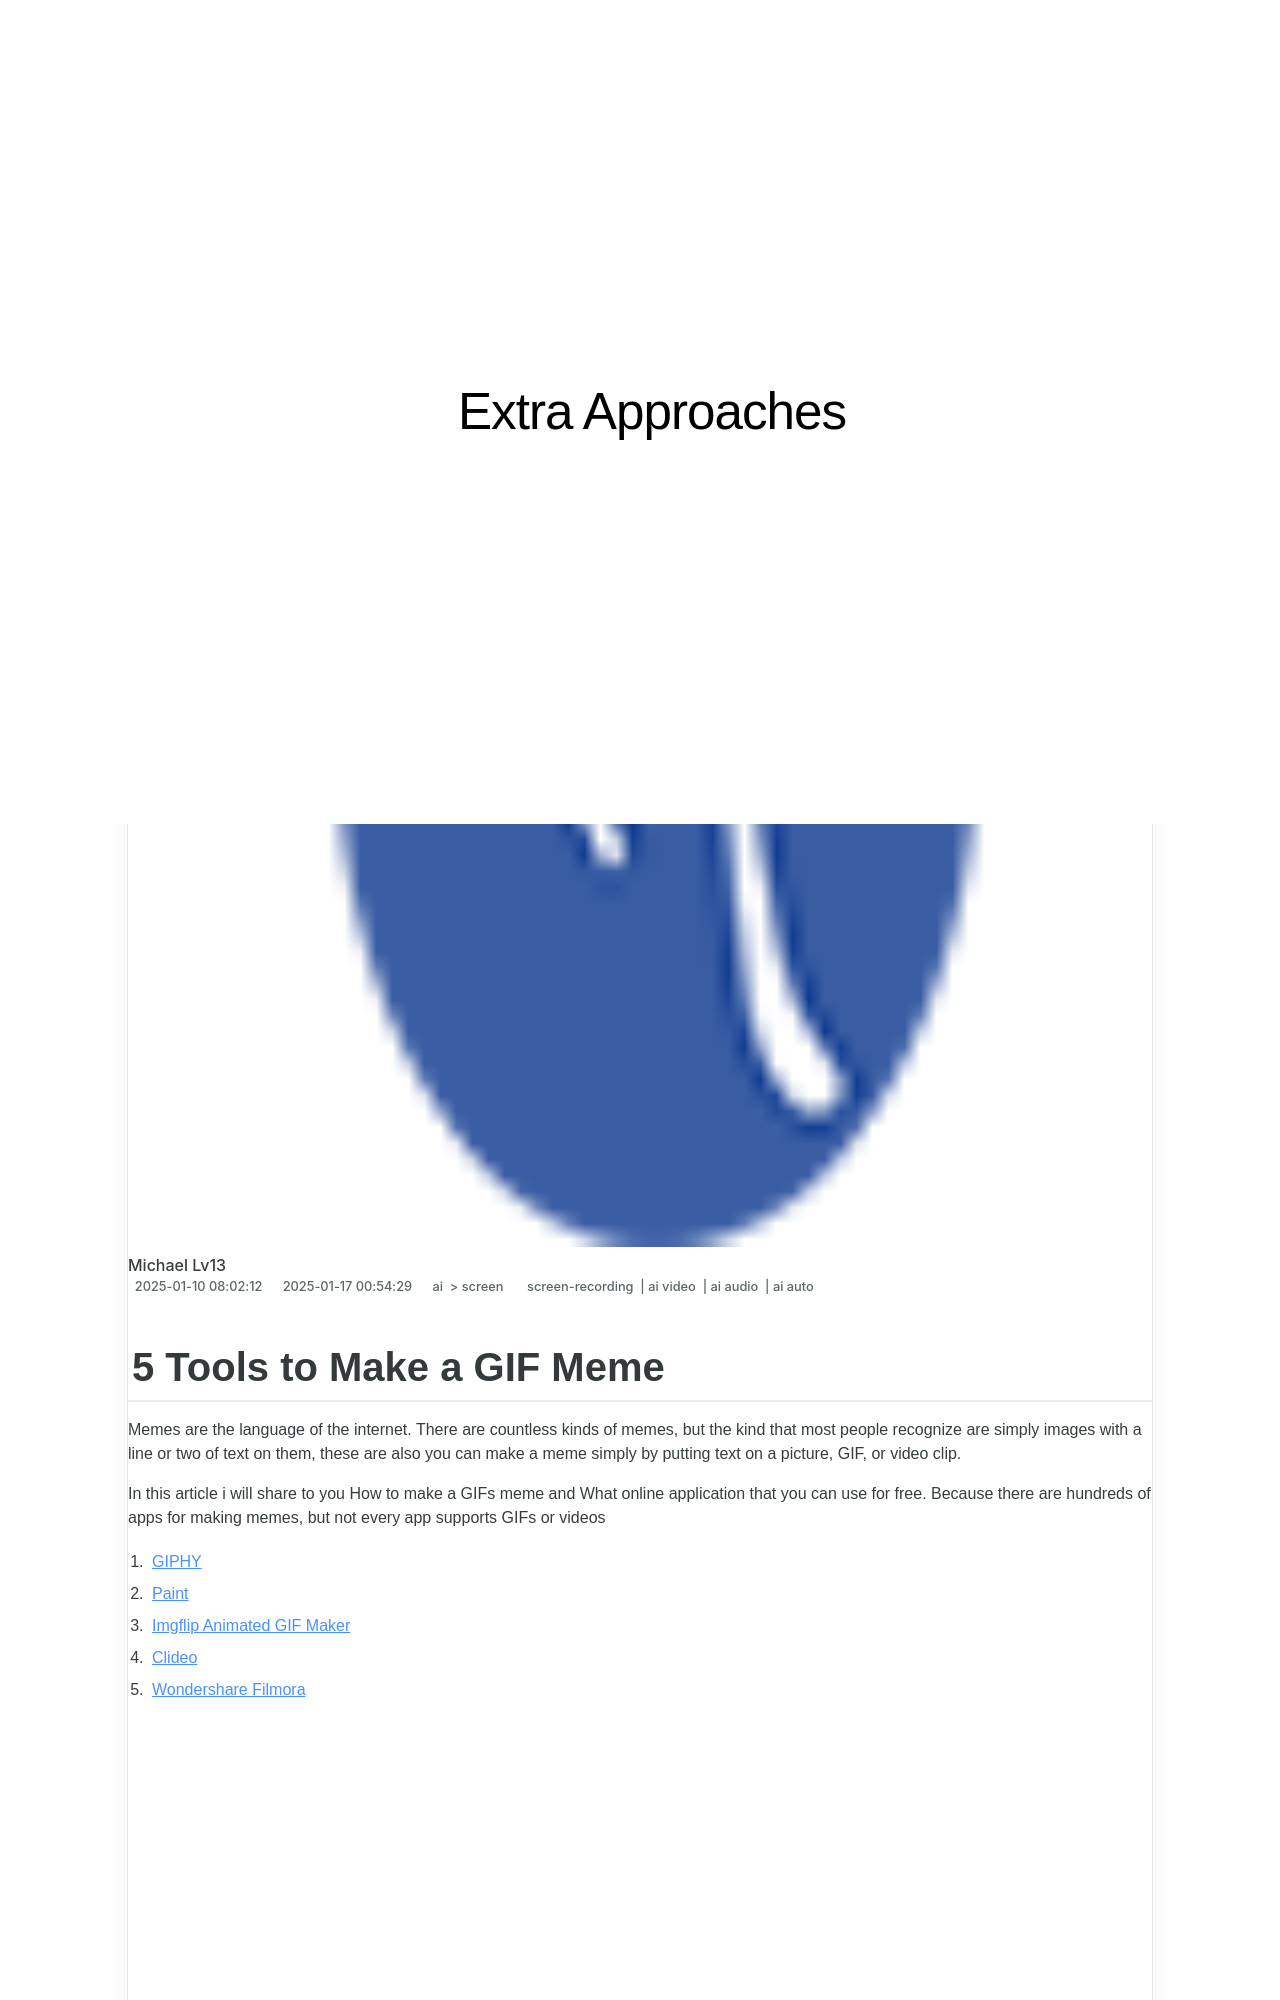

repository: techidaily/site-extra-approaches · page: 2024-approved-5-tools-to-make-a-gif-meme/index.html · generator: jekyll

---
title: "\"2024 Approved  5 Tools to Make a GIF Meme\""
date: 2024-05-31T05:30:17.169Z
updated: 2024-06-01T05:30:17.169Z
tags: 
  - screen-recording
  - ai video
  - ai audio
  - ai auto
categories: 
  - ai
  - screen
description: "\"This Article Describes 2024 Approved: 5 Tools to Make a GIF Meme\""
excerpt: "\"This Article Describes 2024 Approved: 5 Tools to Make a GIF Meme\""
keywords: "Gif Memes Guide,Creating GIF Humor,5 Best GIF Maker Apps,Top GIF Memes Tools,GIF Meme Creation Tips,Memetic GIF Toolkit,5 GIF Tools for Meme Makers"
thumbnail: https://www.lifewire.com/thmb/LQMb1e3-Mg4L1lN_8a1V_-CacMg=/400x300/filters:no_upscale():max_bytes(150000):strip_icc():format(webp)/GettyImages-155096051-5b1bf60d43a1030036cfac94.jpg
---

## 5 Tools to Make a GIF Meme

Memes are the language of the internet. There are countless kinds of memes, but the kind that most people recognize are simply images with a line or two of text on them, these are also you can make a meme simply by putting text on a picture, GIF, or video clip.

In this article i will share to you How to make a GIFs meme and What online application that you can use for free. Because there are hundreds of apps for making memes, but not every app supports GIFs or videos

1. [GIPHY](#part1-1)
2. [Paint](#part1-2)
3. [Imgflip Animated GIF Maker](#part1-3)
4. [Clideo](#part1-4)
5. [Wondershare Filmora](#part1-5)
